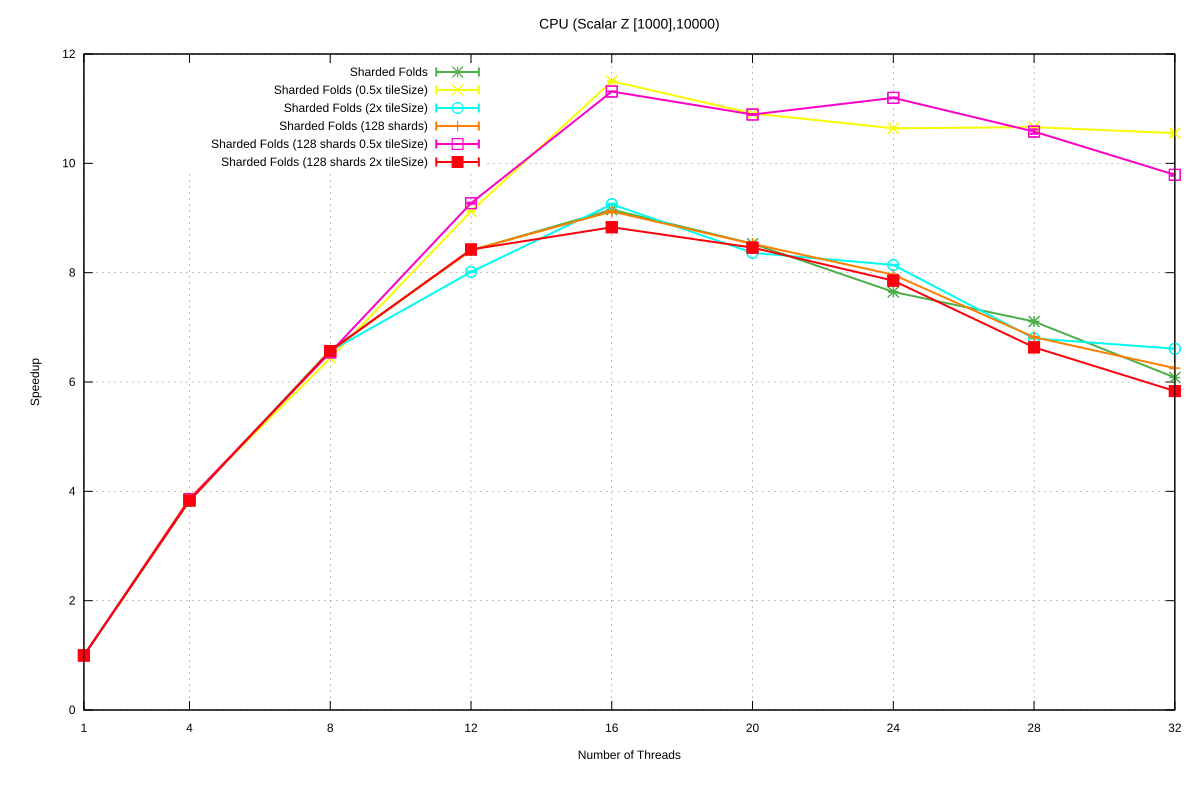

The file beside this chart, header and first rows:
Name, Mean, MeanLB, MeanUB, Stddev, StddevLB, StddevUB, scheduler, threads
CPU/(Scalar Z [1000],10000), 15.82, 15.82, 15.82, 9.534946007006118e-4, 9.534946007006118e-4, 9.534946007006118e-4, Sharded Folds, 1
CPU/(Scalar Z [1000],10000), 4.131, 4.13, 4.131, 4.5033729529328345e-3, 4.181722451565883e-3, 4.779607558080258e-3, Sharded Folds, 4
CPU/(Scalar Z [1000],10000), 2.405, 2.403, 2.406, 2.4396360450961237e-3, 2.268603821083916e-3, 2.7357985905754477e-3, Sharded Folds, 8
CPU/(Scalar Z [1000],10000), 1.883, 1.882, 1.883, 7.863009620844577e-4, 7.863009620844577e-4, 7.863009620844577e-4, Sharded Folds, 12
CPU/(Scalar Z [1000],10000), 1.729, 1.729, 1.729, 4.275241996053128e-3, 4.166047548120069e-3, 4.745947041859266e-3, Sharded Folds, 16
CPU/(Scalar Z [1000],10000), 1.855, 1.855, 1.856, 1.4949640613704815e-3, 6.578958428826844e-4, 2.0002024688439454e-3, Sharded Folds, 20
CPU/(Scalar Z [1000],10000), 2.069, 2.069, 2.069, 2.1600472398052347e-3, 2.1600472398052347e-3, 2.1600472398052347e-3, Sharded Folds, 24
CPU/(Scalar Z [1000],10000), 2.227, 2.227, 2.227, 8.015068986562442e-4, 1.5328022853729412e-4, 8.114699882473203e-4, Sharded Folds, 28
CPU/(Scalar Z [1000],10000), 2.602, 2.549, 2.708, 0.1085, 0.1081, 0.1118, Sharded Folds, 32
CPU/(Scalar Z [1000],10000), 15.85, 15.84, 15.85, 2.0230538152727986e-2, 2.0196068565114224e-2, 2.0230538152727986e-2, Sharded Folds (0.5x tileSize), 1
CPU/(Scalar Z [1000],10000), 4.082, 4.081, 4.087, 4.491363039131549e-3, 4.432982997968793e-3, 5.471513012651816e-3, Sharded Folds (0.5x tileSize), 4
CPU/(Scalar Z [1000],10000), 2.459, 2.459, 2.459, 2.6868216758806933e-3, 2.6868216758806933e-3, 2.6868216758806933e-3, Sharded Folds (0.5x tileSize), 8
CPU/(Scalar Z [1000],10000), 1.735, 1.734, 1.735, 2.0820759602553614e-3, 2.0781516344042794e-3, 2.1743238546546102e-3, Sharded Folds (0.5x tileSize), 12
CPU/(Scalar Z [1000],10000), 1.376, 1.375, 1.376, 1.459762714757526e-3, 5.395477702515721e-4, 1.7809406220270238e-3, Sharded Folds (0.5x tileSize), 16
CPU/(Scalar Z [1000],10000), 1.45, 1.45, 1.45, 7.115012732030284e-4, 7.115012732030284e-4, 7.115012732030284e-4, Sharded Folds (0.5x tileSize), 20
CPU/(Scalar Z [1000],10000), 1.487, 1.486, 1.488, 1.5832210193436386e-3, 7.513966419829308e-4, 1.724490651780429e-3, Sharded Folds (0.5x tileSize), 24
CPU/(Scalar Z [1000],10000), 1.484, 1.484, 1.484, 1.0524362370368508e-3, 3.2260362058877945e-4, 1.2037018314003944e-3, Sharded Folds (0.5x tileSize), 28
CPU/(Scalar Z [1000],10000), 1.5, 1.497, 1.509, 8.116430539852176e-3, 8.116430539852176e-3, 8.116430539852176e-3, Sharded Folds (0.5x tileSize), 32
CPU/(Scalar Z [1000],10000), 15.82, 15.82, 15.83, 1.0491496864283172e-2, 2.9866117984056473e-4, 1.2193501473739727e-2, Sharded Folds (2x tileSize), 1
CPU/(Scalar Z [1000],10000), 4.137, 4.137, 4.137, 3.7854403298061144e-3, 3.768166040077754e-3, 3.7854403298061144e-3, Sharded Folds (2x tileSize), 4
CPU/(Scalar Z [1000],10000), 2.41, 2.41, 2.41, 6.432355180244302e-3, 4.4739460572600365e-3, 7.7799998433568385e-3, Sharded Folds (2x tileSize), 8
CPU/(Scalar Z [1000],10000), 1.975, 1.974, 1.976, 2.3046398869194574e-3, 2.3046398869194574e-3, 2.3046398869194574e-3, Sharded Folds (2x tileSize), 12
CPU/(Scalar Z [1000],10000), 1.71, 1.708, 1.712, 3.8748256119063886e-3, 1.9865861292454115e-3, 4.537779342619429e-3, Sharded Folds (2x tileSize), 16
CPU/(Scalar Z [1000],10000), 1.892, 1.89, 1.892, 3.8707261101800735e-3, 3.8707261101800735e-3, 3.8707261101800735e-3, Sharded Folds (2x tileSize), 20
CPU/(Scalar Z [1000],10000), 1.944, 1.943, 1.945, 2.5660556386854338e-3, 4.2487595540785517e-4, 2.970362454626938e-3, Sharded Folds (2x tileSize), 24
CPU/(Scalar Z [1000],10000), 2.328, 2.326, 2.329, 3.239841389613697e-3, 3.153988351908982e-3, 3.3042361118914843e-3, Sharded Folds (2x tileSize), 28
CPU/(Scalar Z [1000],10000), 2.395, 2.394, 2.395, 1.3427907221445826e-3, 2.628323001682899e-4, 1.4702125020334754e-3, Sharded Folds (2x tileSize), 32
CPU/(Scalar Z [1000],10000), 15.85, 15.83, 15.86, 2.9502677102677816e-2, 1.8224560741433422e-2, 2.9502677102677816e-2, Sharded Folds (128 shards), 1
CPU/(Scalar Z [1000],10000), 4.137, 4.136, 4.139, 4.8265120566461026e-3, 3.1627477889723597e-3, 5.565408680138876e-3, Sharded Folds (128 shards), 4
CPU/(Scalar Z [1000],10000), 2.41, 2.408, 2.412, 2.3713603248802844e-3, 2.3713603248802844e-3, 2.3713603248802844e-3, Sharded Folds (128 shards), 8
CPU/(Scalar Z [1000],10000), 1.881, 1.88, 1.882, 2.940293100812643e-3, 2.0684169415839926e-3, 3.293360059393785e-3, Sharded Folds (128 shards), 12
CPU/(Scalar Z [1000],10000), 1.735, 1.731, 1.737, 5.803007128580193e-3, 3.444677794321224e-3, 6.17614319829767e-3, Sharded Folds (128 shards), 16
CPU/(Scalar Z [1000],10000), 1.856, 1.855, 1.856, 9.4870523500898e-4, 4.143329052931627e-4, 1.0338989086449146e-3, Sharded Folds (128 shards), 20
CPU/(Scalar Z [1000],10000), 1.987, 1.986, 1.989, 2.4966092346300514e-3, 1.6431763808029479e-3, 2.4966092346300514e-3, Sharded Folds (128 shards), 24
CPU/(Scalar Z [1000],10000), 2.32, 2.319, 2.323, 2.9550260403771447e-3, 1.6138283535838127e-4, 3.0339639577939203e-3, Sharded Folds (128 shards), 28
CPU/(Scalar Z [1000],10000), 2.531, 2.529, 2.532, 3.8298836407589655e-3, 1.5884951015019237e-3, 4.596872224666418e-3, Sharded Folds (128 shards), 32
CPU/(Scalar Z [1000],10000), 15.85, 15.84, 15.88, 2.8419702164332098e-2, 4.048401489853859e-3, 3.002503286328033e-2, Sharded Folds (128 shards 0.5x tileSize), 1
CPU/(Scalar Z [1000],10000), 4.1, 4.1, 4.1, 1.932888626577887e-3, 1.6440227627754211e-3, 1.932888626577887e-3, Sharded Folds (128 shards 0.5x tileSize), 4
CPU/(Scalar Z [1000],10000), 2.419, 2.418, 2.421, 2.079624984142255e-3, 6.070421077311039e-4, 2.3487534574676994e-3, Sharded Folds (128 shards 0.5x tileSize), 8
CPU/(Scalar Z [1000],10000), 1.707, 1.706, 1.709, 2.4154093774665856e-3, 0.0, 2.5380380258570377e-3, Sharded Folds (128 shards 0.5x tileSize), 12
CPU/(Scalar Z [1000],10000), 1.399, 1.399, 1.399, 1.0028268123550223e-3, 9.77227068636318e-4, 1.2139995534194562e-3, Sharded Folds (128 shards 0.5x tileSize), 16
CPU/(Scalar Z [1000],10000), 1.453, 1.452, 1.454, 1.772552975215254e-3, 1.618831630633994e-3, 1.9308778767784807e-3, Sharded Folds (128 shards 0.5x tileSize), 20
CPU/(Scalar Z [1000],10000), 1.413, 1.412, 1.414, 2.524785823720049e-3, 2.524785823720049e-3, 2.524785823720049e-3, Sharded Folds (128 shards 0.5x tileSize), 24
CPU/(Scalar Z [1000],10000), 1.496, 1.487, 1.498, 1.202743607936981e-2, 1.202743607936981e-2, 1.202743607936981e-2, Sharded Folds (128 shards 0.5x tileSize), 28
CPU/(Scalar Z [1000],10000), 1.616, 1.614, 1.62, 4.476008411970617e-3, 1.4893211453008556e-3, 5.030850499679218e-3, Sharded Folds (128 shards 0.5x tileSize), 32
CPU/(Scalar Z [1000],10000), 15.86, 15.85, 15.86, 2.2771628517609967e-2, 1.1251526833802927e-2, 2.2771628517609967e-2, Sharded Folds (128 shards 2x tileSize), 1
CPU/(Scalar Z [1000],10000), 4.13, 4.13, 4.13, 2.1004244168052045e-3, 2.1004244168052045e-3, 2.1004244168052045e-3, Sharded Folds (128 shards 2x tileSize), 4
CPU/(Scalar Z [1000],10000), 2.41, 2.41, 2.41, 2.8544608869780243e-4, 1.1000182612447306e-4, 3.1951400213139366e-4, Sharded Folds (128 shards 2x tileSize), 8
CPU/(Scalar Z [1000],10000), 1.878, 1.877, 1.878, 1.5137243930867243e-3, 3.09071331381916e-4, 1.7265822085997806e-3, Sharded Folds (128 shards 2x tileSize), 12
CPU/(Scalar Z [1000],10000), 1.792, 1.792, 1.792, 4.50590558895552e-3, 0.0, 4.50590558895552e-3, Sharded Folds (128 shards 2x tileSize), 16
CPU/(Scalar Z [1000],10000), 1.871, 1.871, 1.871, 1.8842012941461344e-3, 1.8098090849352833e-3, 1.889690329184611e-3, Sharded Folds (128 shards 2x tileSize), 20
CPU/(Scalar Z [1000],10000), 2.015, 2.014, 2.015, 6.788693385908165e-3, 1.8514054574812148e-3, 7.337908830538372e-3, Sharded Folds (128 shards 2x tileSize), 24
CPU/(Scalar Z [1000],10000), 2.385, 2.384, 2.386, 7.888404093980018e-3, 6.9373208316392265e-3, 8.486192897922672e-3, Sharded Folds (128 shards 2x tileSize), 28
CPU/(Scalar Z [1000],10000), 2.712, 2.712, 2.712, 0.1336, 8.295180682696673e-2, 0.1615, Sharded Folds (128 shards 2x tileSize), 32
